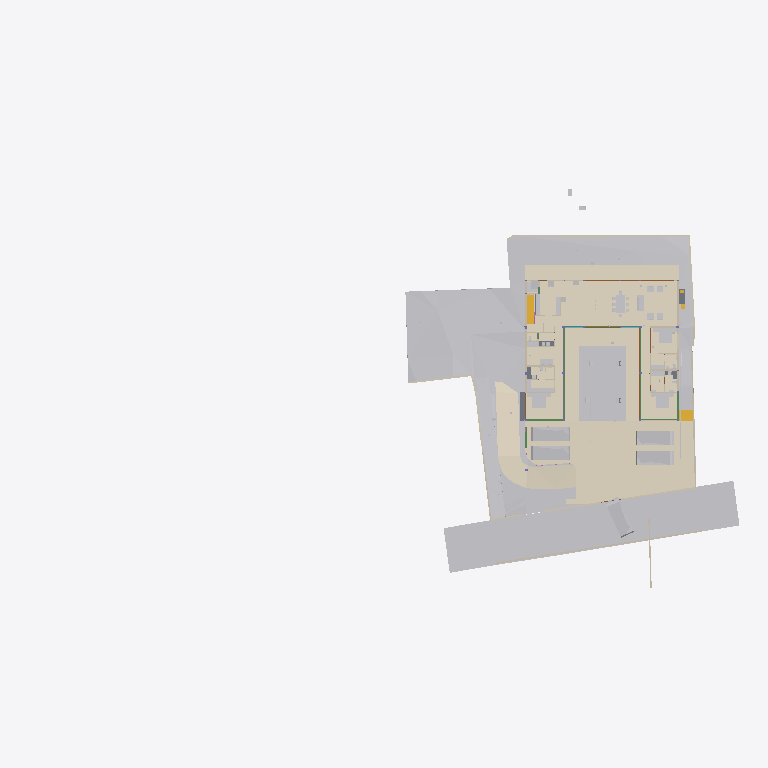
Plan cut of the same IFC building model at storey 'Electrical' (level 0.00 m, cut at 1.40 m), seen from above with north up, elements coloured by IFC class (only those large enough to see are counted): 37 other elements (light grey), 23 walls (beige), 15 coverings (cream), 9 beams (green), 5 slabs (grey), 5 doors (brown), 2 stair flights (yellow). Cut surfaces are drawn darker.
Extent 95.6 m × 54.9 m × 134.9 m (x, y, z). Storeys (14): FF at 0.00 m; GF Finished Floor Level at 0.00 m; SF at 0.00 m; FFLintel at 0.00 m; Ground Level at 0.00 m; Electrical at 0.00 m; Plumbing at 0.00 m; GF Floor Level at 0.00 m; schedule at 0.00 m; Road Level at 0.00 m; Terrace at 0.00 m; Areacalc at 0.00 m; GFLintel at 0.00 m; Ceiling at 0.00 m. Elements (1977): 403 IfcPipeSegment, 248 IfcBeam, 238 IfcCovering, 185 IfcWall, 103 IfcSlab, 96 IfcSwitchingDevice, 74 IfcLightFixture, 63 IfcSanitaryTerminal, 61 IfcDoor, 57 IfcColumn, 51 IfcEarthworksCut, 41 IfcOutlet.

HEADER;
FILE_DESCRIPTION(('ViewDefinition [CoordinationView]'),'2;1');
FILE_NAME('Manilal.ifc','2026-11-26T16:15:49+05:30',(''),(''),'IfcOpenShell 0.9.0.post1','Bonsai 0.9.0-post1','');
FILE_SCHEMA(('IFC4X3'));
ENDSEC;
DATA;
#24581=IFCPROJECT('2TuuvCHJz54PsFPcraEbH$',$,'My Project',$,$,$,$,(#53,#354),#24580);
#35019=IFCSITE('0lpfVeOW52QfroqLYyHNY2',$,'My Site',$,$,#28,$,$,$,(8,51,2,500000),(76,44,20,0),$,$,$);
#35435=IFCBUILDING('0MzaWOaS178x5FMqOflU3C',$,'My Building',$,$,#33,$,$,$,$,$,$);
#30840=IFCBUILDINGSTOREY('09kFoqoxrCvB1_fcEsMZsQ',$,'FF',$,$,#157971,$,$,$,$);
#33791=IFCBUILDINGSTOREY('0zoFHJ9PnFW80M$mIVDQW3',$,'GF Finished Floor Level',$,$,#159791,$,$,$,$);
#35436=IFCBUILDINGSTOREY('0MckaoTknA3edZMUNhTyAK',$,'SF',$,$,#161321,$,$,$,$);
#35437=IFCBUILDINGSTOREY('0DtUgpQ1b6nBmkLmvc_ehu',$,'FFLintel',$,$,#159516,$,$,$,$);
#35438=IFCBUILDINGSTOREY('2nxT8wHGnDX9t8LjuK$yoz',$,'Ground Level',$,$,#160331,$,$,$,$);
#35439=IFCBUILDINGSTOREY('2JRfeNnUP7R92jcKtKmwj5',$,'Electrical',$,$,#5283,$,$,$,$);
#35440=IFCBUILDINGSTOREY('0fi$VcvNr0Zu6wnPuK6jDB',$,'Plumbing',$,$,#12883,$,$,$,$);
#35441=IFCBUILDINGSTOREY('0qJiDzySr4lhgisX7t8beM',$,'GF Floor Level',$,$,#160206,$,$,$,$);
#35442=IFCBUILDINGSTOREY('33UZQ2TSvAg8IY4x5QCp2i',$,'schedule',$,$,#161311,$,$,$,$);
#35448=IFCBUILDINGSTOREY('3LpnsPikv4mRTBpfC3WQtx',$,'Road Level',$,$,#35447,$,$,$,$);
#35454=IFCBUILDINGSTOREY('2oUibsQsXAPxeAaTU5dGGW',$,'Terrace',$,$,#161561,$,$,$,$);
#35455=IFCBUILDINGSTOREY('3JrIAq4xL0avIQ8pEnV5X6',$,'Areacalc',$,$,#28105,$,$,$,$);
#135844=IFCBUILDINGSTOREY('3zcetogIDA6wyARG1Gifp_',$,'GFLintel',$,$,#135860,$,$,$,$);
#296101=IFCBUILDINGSTOREY('1rNbDcjSDCueV_R9AW4_oh',$,'Ceiling',$,$,#314795,$,$,$,$);
#33545=IFCGEOGRAPHICELEMENT('3hzKcHmG15MBT$Lf89GHXN',$,'PureSite',$,$,#159986,#33544,$,.TERRAIN.);
#29425=IFCGEOGRAPHICELEMENT('20M0x6_hv1D8u5ftoKpVy3',$,'Road',$,$,#158451,#29424,$,.TERRAIN.);
#6804=IFCCOVERING('0wVm3FyC1DcRA3R7QYk_cw',$,'Covering',$,$,#384922,#6803,$,$);
#219631=IFCCOVERING('0ZC5kagY5CWeuwXahHyPSO',$,'Covering',$,$,#221910,#219630,$,$);
#19241=IFCEARTHWORKSFILL('1Znkwxu0n0meOY5Z$J5ocC',$,'New',$,$,#161456,#19240,$,.SLOPEFILL.);
#220802=IFCCOVERING('0_sfUdWJL30geCimsSdPtS',$,'Covering',$,$,#293990,#220801,$,$);
#385318=IFCCOVERING('1rejgXmZXBlhTc2U2t_iEq',$,'DRIVEWAY',$,$,#385464,#385319,$,.FLOORING.);
#221653=IFCCOVERING('2wdHFKIQH8nR0bdVF7dd9y',$,'Covering',$,$,#293995,#221652,$,$);
#219364=IFCCOVERING('1tCLMQF7jBk85j9NY7TVer',$,'Covering',$,$,#255473,#219363,$,$);
#220858=IFCCOVERING('0J_g6hcTv9cRQ2USWWyPwz',$,'Covering',$,$,#221970,#220857,$,$);
#387250=IFCEARTHWORKSFILL('15OZW0UiX1jAmCsVo_Bm0B',$,'New',$,$,#387325,#387266,$,.SLOPEFILL.);
#6599=IFCGEOGRAPHICELEMENT('1mqx3WFMb0_xZzgY5_pKpf',$,'Site',$,$,#6441,#6598,$,.TERRAIN.);
#404027=IFCVEHICLE('3ZnHcLl3T2OwTUyqijOO4k',$,'Vehicle',$,$,#404122,#404040,$,$);
#32708=IFCVEHICLE('1yICD2o296ROLrpKuhe72z',$,'Vehicle',$,$,#404026,#32707,$,$);
#33377=IFCVEHICLE('375bP1QIr5xwaw0xewwnFn',$,'Vehicle',$,$,#387045,#33376,$,$);
#33349=IFCVEHICLE('2$JJjIzDr6fuhTHFNPOXyx',$,'Vehicle',$,$,#385237,#33348,$,$);
#385088=IFCVEHICLE('2$Mx3VYcn5nQ1M5KdfCqCZ',$,'Vehicle',$,$,#385252,#385101,$,$);
#68931=IFCWALL('1WNacC15X0Xf0V_b60Qnrw',$,'Wall',$,$,#68916,#68930,$,$);
#7021=IFCWALL('3MfSYaOiTA4AjSKpPvRhyi',$,'Wall',$,$,#252394,#7020,$,$);
#14253=IFCFURNITURE('3B8s7E7fjDlO_NqnYQjYof',$,'Furniture',$,$,#159471,#14252,$,$);
#19393=IFCSTAIRFLIGHT('0QDG9AXQX0PgjOZTZBSSJQ',$,'StairFlight',$,$,#179804,#19392,$,13,12,0.17916666544400728,0.15000000596046448,.STRAIGHT.);
#14211=IFCFURNITURE('2J33rbez11iRfVrYceM8DY',$,'Furniture',$,$,#159461,#14210,$,$);
#14232=IFCFURNITURE('39rrc9a3PCpOjz$eiTdf$W',$,'Furniture',$,$,#159466,#14231,$,$);
#31012=IFCEARTHWORKSFILL('263qwxfur0Rg9ySw9RIZCG',$,'Cube',$,$,#161476,#31011,$,.SLOPEFILL.);
#230420=IFCCOVERING('1Hlu5AQLTFZeJzaoXqYMcl',$,'Covering',$,$,#255840,#230431,$,$);
#8378=IFCFURNITURE('29pE85kkP97uASnGdXI9bH',$,'Furniture',$,$,#307932,#8377,$,$);
#212663=IFCCOVERING('3Ryb_FmWf79AGhLNhJtni2',$,'Covering',$,$,#212664,#212680,$,$);
#134931=IFCSLAB('3kleOS9XbBv8E8cAC2MUMZ',$,'Slab',$,$,#188795,#134950,$,$);
#32761=IFCSTAIRFLIGHT('1ZDkBQ51D0kPG3so_pcXF$',$,'StairFlight',$,$,#159961,#32760,$,5,4,0.139999997615814,0.300000011920929,.STRAIGHT.);
#230390=IFCCOVERING('1N7dNKHw19gAf4PrOOHTCO',$,'Covering',$,$,#308511,#230401,$,$);
#309404=IFCCOVERING('3Yu7YzOOPBPgyAkdFvixuc',$,'Covering',$,$,#309405,#309420,$,$);
#8882=IFCFURNITURE('3MXk8gWif1ohE$RfY6DOqq',$,'Furniture',$,$,#180891,#8881,$,$);
#7124=IFCWALL('2oTy5UOG136OtM3IP_qiPs',$,'Wall',$,$,#252376,#7123,$,$);
#7070=IFCWALL('1HPS5ge59FQA3Ucv4$dmpm',$,'Wall',$,$,#160211,#7069,$,$);
#230365=IFCCOVERING('33YPJfQ_1798XgyKzjpeW8',$,'Covering',$,$,#309486,#230376,$,$);
#6825=IFCWALL('0dMaumaK11Re$pxoZyVSQ9',$,'Wall',$,$,#160216,#6824,$,$);
#355327=IFCPIPESEGMENT('0tEvyJpOP6TueOVnfB05XC',$,'PipeSegment',$,$,#358049,#355366,$,$);
#7198=IFCWALL('27WVA19Qv4efvQm6cWiqsn',$,'Wall',$,$,#160281,#7197,$,$);
#6947=IFCWALL('2oOsi6buvCeB4sZT1ijFA2',$,'Wall',$,$,#160236,#6946,$,$);
#181204=IFCFURNITURE('0ODBLVl4vF2hRjuWcOw_Ss',$,'Furniture',$,$,#181315,#181218,$,$);
#385174=IFCWALL('2jy5BNVvfDD9ay0HAyvhhf',$,'Wall',$,$,#385262,#385194,$,$);
#2860=IFCWALL('2ecVpX7frBE9HnXe73i5Ta',$,'Wall',$,$,#158051,#2859,$,$);
#2980=IFCWALL('2oouJeu9XF0PkUjeEvxQOm',$,'Wall',$,$,#250450,#2979,$,$);
#7055=IFCWALL('2Y2Bm57Cb8Exxz7st0aRUc',$,'Wall',$,$,#252254,#7054,$,$);
#2760=IFCWALL('1nWrLatmX5UucIWFwHwqn7',$,'Wall',$,$,#158031,#2759,$,$);
#37240=IFCCOVERING('0PQrCkTx57dh$onY4WcnuP',$,'Covering',$,$,#212879,#37239,$,$);
#6967=IFCWALL('2QiW7TnGvAygi5PkoeW31n',$,'Wall',$,$,#160241,#6966,$,$);
#180184=IFCSLAB('3XsDFGWD1BSA2mQGFV4y5P',$,'Slab',$,$,#186618,#180203,$,$);
#118488=IFCBEAM('1yDzZODt9DqAxC$9vdp28d',$,'Beam',$,$,#188685,#118508,$,$);
#6852=IFCWALL('10l$0x7lzBbBMMGF1qxI0s',$,'Wall',$,$,#160221,#6851,$,$);
#37317=IFCCOVERING('3S2yvLawD5mBaXS_3MAFeb',$,'Covering',$,$,#161931,#37316,$,$);
#221007=IFCCOVERING('0eeQQBOn5DlPEndOuaN3WU',$,'Covering',$,$,#253323,#221006,$,$);
#181316=IFCFURNITURE('1MiIGYkC95LB$TlinIkOCY',$,'Furniture',$,$,#181358,#181330,$,$);
#323380=IFCWASTETERMINAL('1SS9uM75XBXvzMdLHNXIK1',$,'WasteTerminal',$,$,#396535,#323403,$,$);
#3240=IFCWALL('2FDZc$1Z57bgSDQnhsHhc1',$,'Wall',$,$,#158146,#3239,$,$);
#7524=IFCFURNITURE('2WOkgMLY9DaQ5N36UmDPHK',$,'Furniture',$,$,#159481,#7523,$,$);
#7336=IFCFURNITURE('297XdECV95zgrEUMPgoxvq',$,'Furniture',$,$,#166254,#7335,$,$);
#134741=IFCTRANSPORTELEMENT('03v1QXRab5hAQCg0k7uMmE',$,'TransportElement',$,$,#159086,#134740,$,$);
#282211=IFCSLAB('2wusIBnyr3kBuivOZsRtuf',$,'Slab',$,$,#353790,#282226,$,$);
#181130=IFCFURNITURE('2BZ4PM4xL0mxhrgWeryD0z',$,'Furniture',$,$,#181193,#181144,$,$);
#2740=IFCWALL('2UVtoYL$14dgND2FpfCTNX',$,'Wall',$,$,#180026,#2739,$,$);
#181359=IFCFURNITURE('1CXax7cz16Lw$iXoKcCv9S',$,'Furniture',$,$,#181391,#181373,$,$);
#112921=IFCBEAM('0Xe54XKeT5C8Mc$zxYiDws',$,'Beam',$,$,#158611,#112941,$,$);
#3120=IFCWALL('27UD4TXAD7ihl0Wy7NK4TU',$,'Wall',$,$,#190513,#3119,$,$);
#8212=IFCFURNITURE('257RdHH05EBOcTJGwoEUlD',$,'Furniture',$,$,#180831,#8211,$,$);
#181247=IFCFURNITURE('2IFqbQAc91SvFOWL9qQ_Hp',$,'Furniture',$,$,#181289,#181261,$,$);
#282324=IFCSLAB('1Bz5JcnOz6UuB2klQvtXeC',$,'Slab',$,$,#282378,#282335,$,$);
#311774=IFCSLAB('3I1EnzhYH4wOPrLBWiAWke',$,'Slab',$,$,#351858,#311785,$,$);
#29453=IFCDOOR('2t$p1hgeX2Y9d6XgGeH1wU',$,'Door',$,$,#294005,#29452,'10',$,$,$,$,$);
#17245=IFCBEAM('34KHkEeqDDGvK_5Fk8J57X',$,'Beam',$,$,#188725,#17244,$,$);
#119705=IFCBEAM('0PzT6ZxyD0ofbT8LQclMZU',$,'Beam',$,$,#162001,#119725,$,$);
#28903=IFCDOOR('0abo0sfkX2yO6I5W4AOpFJ',$,'Door',$,$,#188866,#28902,'8_9',$,$,$,$,$);
#118965=IFCBEAM('2q5rHihOD7Uew4LhP_Wmzu',$,'Beam',$,$,#188730,#118985,$,$);
#119657=IFCBEAM('1I8TXwdtzDKwOcUd9jNQh0',$,'Beam',$,$,#250845,#119677,$,$);
#7178=IFCWALL('3DOK2PUDn3QwM2HLeZR6QD',$,'Wall',$,$,#160276,#7177,$,$);
#8170=IFCFURNITURE('264iryIv5DPeHKPV4n8Efc',$,'Furniture',$,$,#402460,#8169,$,$);
#8191=IFCFURNITURE('0w5hTHOp59R8PIefbPbOxu',$,'Furniture',$,$,#180826,#8190,$,$);
#8233=IFCFURNITURE('07u5w712j3mw4b0aBksq9x',$,'Furniture',$,$,#180836,#8232,$,$);
#57245=IFCWASTETERMINAL('0JT_xL3PPDzO_JIHqa1ORQ',$,'WasteTerminal',$,$,#57236,#57244,$,$);
#57259=IFCWASTETERMINAL('04rWQVzPD6qPOBwfQan54a',$,'WasteTerminal',$,$,#189282,#57258,$,$);
#2800=IFCWALL('1CCeDmF7D6CgViS7R2QfSU',$,'Wall',$,$,#159001,#2799,$,$);
#136862=IFCBEAM('3GbMx_RdD5iPEcxuIXRpJq',$,'Beam',$,$,#399732,#136886,$,$);
#2640=IFCWALL('1zYAwAgZ94A9q2Xf$lP7Cn',$,'Wall',$,$,#158001,#2639,$,$);
#8254=IFCFURNITURE('0I7Hp4EB58Eh801L1SZ2MY',$,'Furniture',$,$,#180841,#8253,$,$);
#8275=IFCFURNITURE('12HNCs16rDfwTzmyXQzSEm',$,'Furniture',$,$,#402465,#8274,$,$);
#112750=IFCWALL('1nyU90oHj4hBRTa6e8QMhS',$,'Wall',$,$,#160646,#112775,$,$);
#117924=IFCBEAM('26MWo7Q3r89h34tnyV3VqO',$,'Beam',$,$,#158826,#117948,$,$);
#26115=IFCDOOR('2spRv5Ji91n9yqKIOFRqVg',$,'Door',$,$,#158406,#26114,'06',$,$,$,$,$);
#57273=IFCWASTETERMINAL('2TVx$vPvH6whbXQBVyaqx3',$,'WasteTerminal',$,$,#57264,#57272,$,$);
#57287=IFCWASTETERMINAL('0PdUvslhj6EeXtTV12HTnv',$,'WasteTerminal',$,$,#57278,#57286,$,$);
#2880=IFCWALL('2sYuhccprBsBolIfSKHX1A',$,'Wall',$,$,#158056,#2879,$,$);
#12967=IFCELECTRICAPPLIANCE('1eEaYeX5DEbxuBNwn_MOC2',$,'ElectricAppliance','655L LG Double Door',$,#250430,#247629,$,$);
#30640=IFCDOOR('1FURQyngn3FeKsLNkPNa6l',$,'Door',$,$,#158486,#107498,'18',$,$,$,$,$);
#29649=IFCDOOR('3_z$HjegXDoQKWubeZWTkS',$,'Door',$,$,#255478,#107765,'16',$,$,$,$,$);
#113666=IFCBEAM('23IEHcmXv5T8IPdcjVIYBX',$,'Beam',$,$,#188645,#113686,$,$);
#7225=IFCWALL('3i_YpJFe9529T2L9L4$CKB',$,'Wall',$,$,#160286,#7224,$,$);
ENDSEC;
